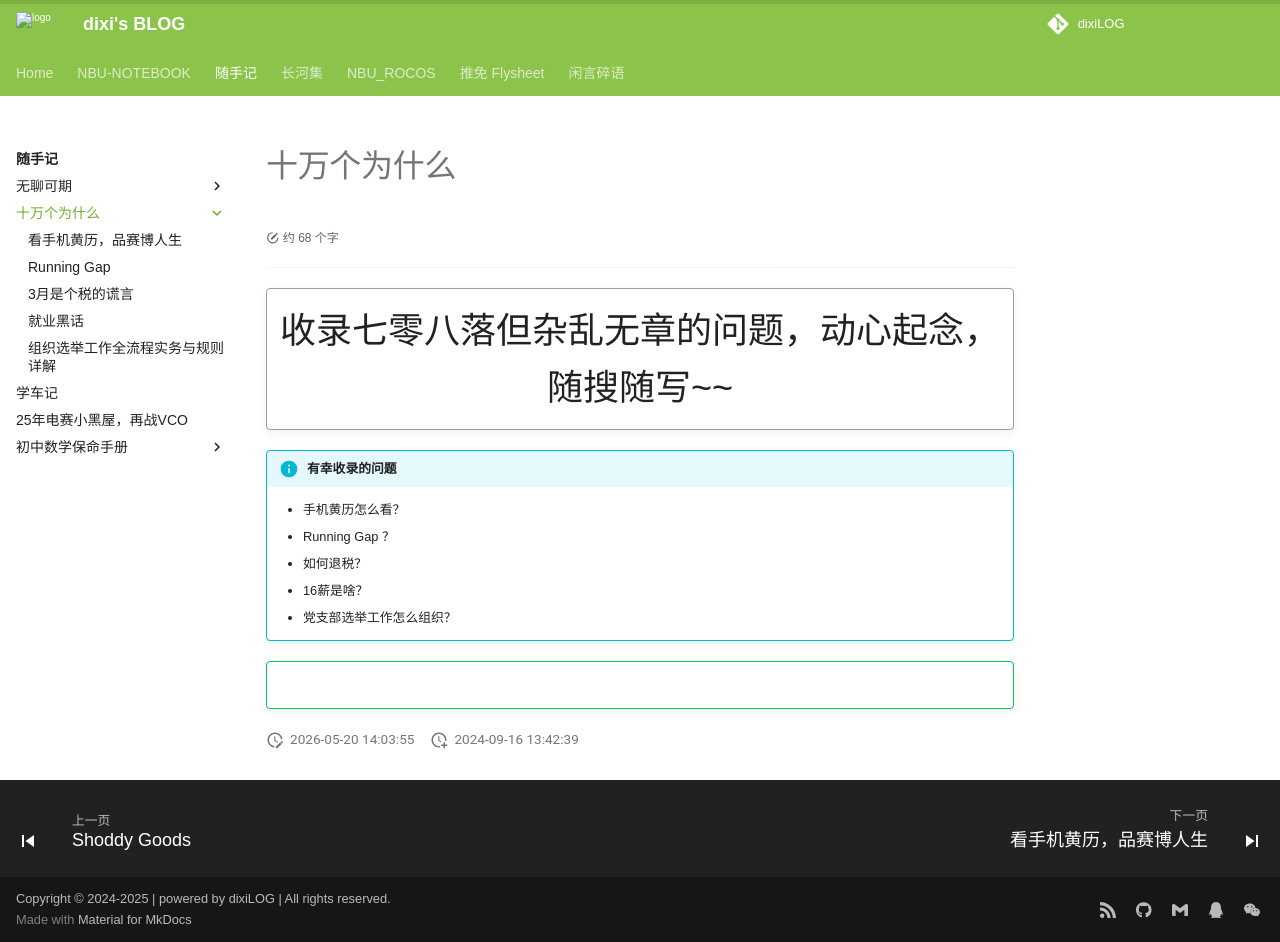

repository: dixiLOG/dixiLOG.github.io · page: 随手记/whywhy/index.html · generator: mkdocs

# 十万个为什么

<div id="progress-container">
  <div id="progress-bar"></div>
</div>

!!! quote ""
    <center>
        <div class="xszt">收录七零八落但杂乱无章的问题，动心起念，随搜随写~~</div>
    </center>  


!!! info "有幸收录的问题"
    - 手机黄历怎么看？  
    - Running Gap ？
    - 如何退税？
    - 16薪是啥？
    - 党支部选举工作怎么组织？




!!! success ""

    <center>
    
    ![](https://cdn.jsdelivr.net/gh/dixiLOG/blogStatic/undraw_faq_h01d.svg "封面"){style="zoom:75%;"}

    </center>
